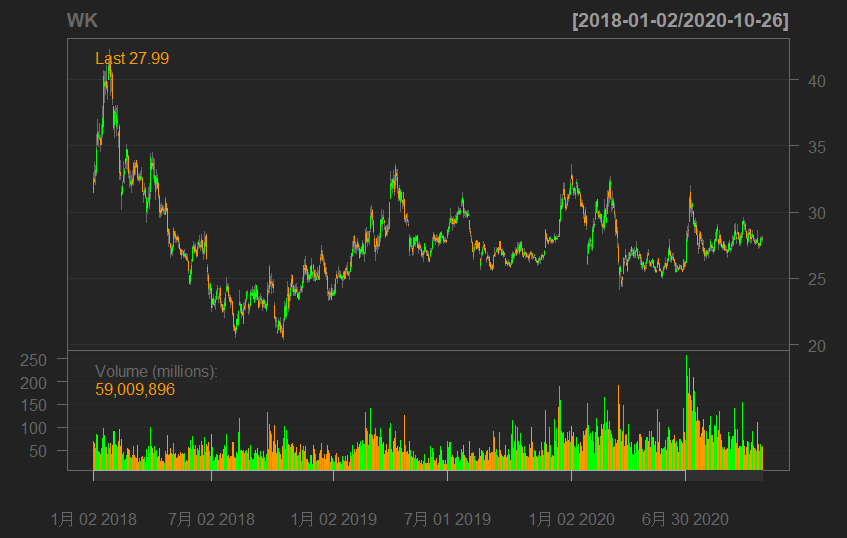

Data behind this chart, as committed beside it:
, 000002.SZ.Open, 000002.SZ.High, 000002.SZ.Low, 000002.SZ.Close, 000002.SZ.Volume, 000002.SZ.Adjusted
1, 31.45, 32.99, 31.45, 32.56, 68343350, 29.06
2, 32.5, 33.78, 32.23, 32.33, 64687020, 28.85
3, 32.76, 33.53, 32.1, 33.12, 52908580, 29.56
4, 32.98, 35.88, 32.8, 34.76, 84310196, 31.02
5, 35.11, 36.96, 35.11, 35.99, 83078359, 32.12
6, 35.63, 36.11, 34.95, 35.84, 47845909, 31.98
7, 35.6, 36.7, 35.5, 35.67, 45369591, 31.83
8, 35.55, 35.78, 34.54, 35.13, 39833258, 31.35
9, 35.1, 36.62, 35.09, 35.55, 53701333, 31.73
10, 35.84, 38, 35.61, 37.09, 75718609, 33.1
11, 36.5, 40.7, 36.4, 40.2, 97846478, 35.88
12, 39.48, 40.6, 38.3, 39.77, 81219193, 35.49
13, 39.6, 40.64, 38.9, 39.76, 55884840, 35.48
14, 39.85, 41.09, 39.25, 39.42, 54875823, 35.18
15, 39, 39.84, 38.51, 39.53, 40652641, 35.28
16, 40, 41.51, 39.99, 40.98, 64865750, 36.57
17, 40.7, 42.24, 40.46, 41.13, 54262959, 36.71
18, 41.12, 41.12, 38.8, 40.2, 64806457, 35.88
19, 40, 40.66, 39.12, 40.04, 41006237, 35.73
20, 40.38, 40.56, 38.09, 38.57, 59786274, 34.42
21, 38, 38, 36.27, 36.36, 90823442, 32.45
22, 36.61, 37.76, 35.62, 37.56, 89814786, 33.52
23, 37.5, 38.04, 36.9, 37.5, 63542538, 33.47
24, 36.5, 37.9, 35.8, 37.38, 59679368, 33.36
25, 36.8, 38.06, 36.31, 36.99, 55263472, 33.01
26, 35.93, 36.1, 34.88, 35.82, 69983671, 31.97
27, 36.43, 36.58, 32.5, 32.98, 95212968, 29.43
28, 33, 33.88, 32.49, 32.75, 58080514, 29.23
29, 31.5, 31.96, 30.2, 31.27, 72494490, 27.91
30, 31.43, 32.32, 31.31, 31.9, 40765431, 28.47
31, 32.28, 33.79, 32.28, 32.73, 45466811, 29.21
32, 32.87, 33.32, 32.17, 33.17, 27017550, 29.6
33, 34, 34.05, 33.33, 33.7, 30237326, 30.07
34, 33.9, 35.1, 33.33, 34.72, 38453890, 30.98
35, 34.66, 34.76, 33.11, 34.18, 54065501, 30.5
36, 34.2, 34.28, 32.65, 32.9, 50659814, 29.36
37, 32.51, 33.23, 31.84, 32.7, 50000447, 29.18
38, 32.17, 33.09, 32.02, 32.41, 33606432, 28.92
39, 32, 32.73, 31.51, 32.28, 32283849, 28.81
40, 32.49, 33.15, 32.07, 32.18, 37335438, 28.72
41, 32.35, 33.71, 32.01, 33.67, 58100806, 30.05
42, 33.44, 33.92, 32.8, 32.9, 38799255, 29.36
43, 33.4, 33.74, 32.85, 33.64, 35102254, 30.02
44, 33.87, 33.91, 33.34, 33.46, 32510239, 29.86
45, 33.54, 33.68, 32.35, 32.62, 60620829, 29.11
46, 32.59, 32.84, 32.37, 32.48, 22092041, 28.99
47, 32.44, 32.95, 32.2, 32.7, 31583300, 29.18
48, 32.5, 33.1, 32.41, 32.66, 25221534, 29.15
49, 32.58, 33.35, 32.5, 32.63, 33757215, 29.12
50, 32.57, 32.58, 31.52, 31.58, 36696749, 28.18
51, 31.4, 31.59, 30.75, 31.34, 29011765, 27.97
52, 31.47, 32.15, 31.31, 31.66, 33172574, 28.25
53, 31.8, 31.88, 31.04, 31.18, 23578708, 27.83
54, 30.02, 31.07, 29.21, 31.07, 50512539, 27.73
55, 30.76, 30.79, 29.9, 30.33, 33828896, 27.07
56, 30.89, 31.87, 30.71, 31.02, 57885391, 27.68
57, 30.51, 32.15, 30.3, 31.33, 42672897, 27.96
58, 31.54, 34.46, 31.03, 34.16, 99970072, 30.49
59, 33.7, 33.99, 33.17, 33.29, 57269205, 29.71
60, 33.65, 34.47, 33.32, 33.49, 53163565, 29.89
... 620 more rows
